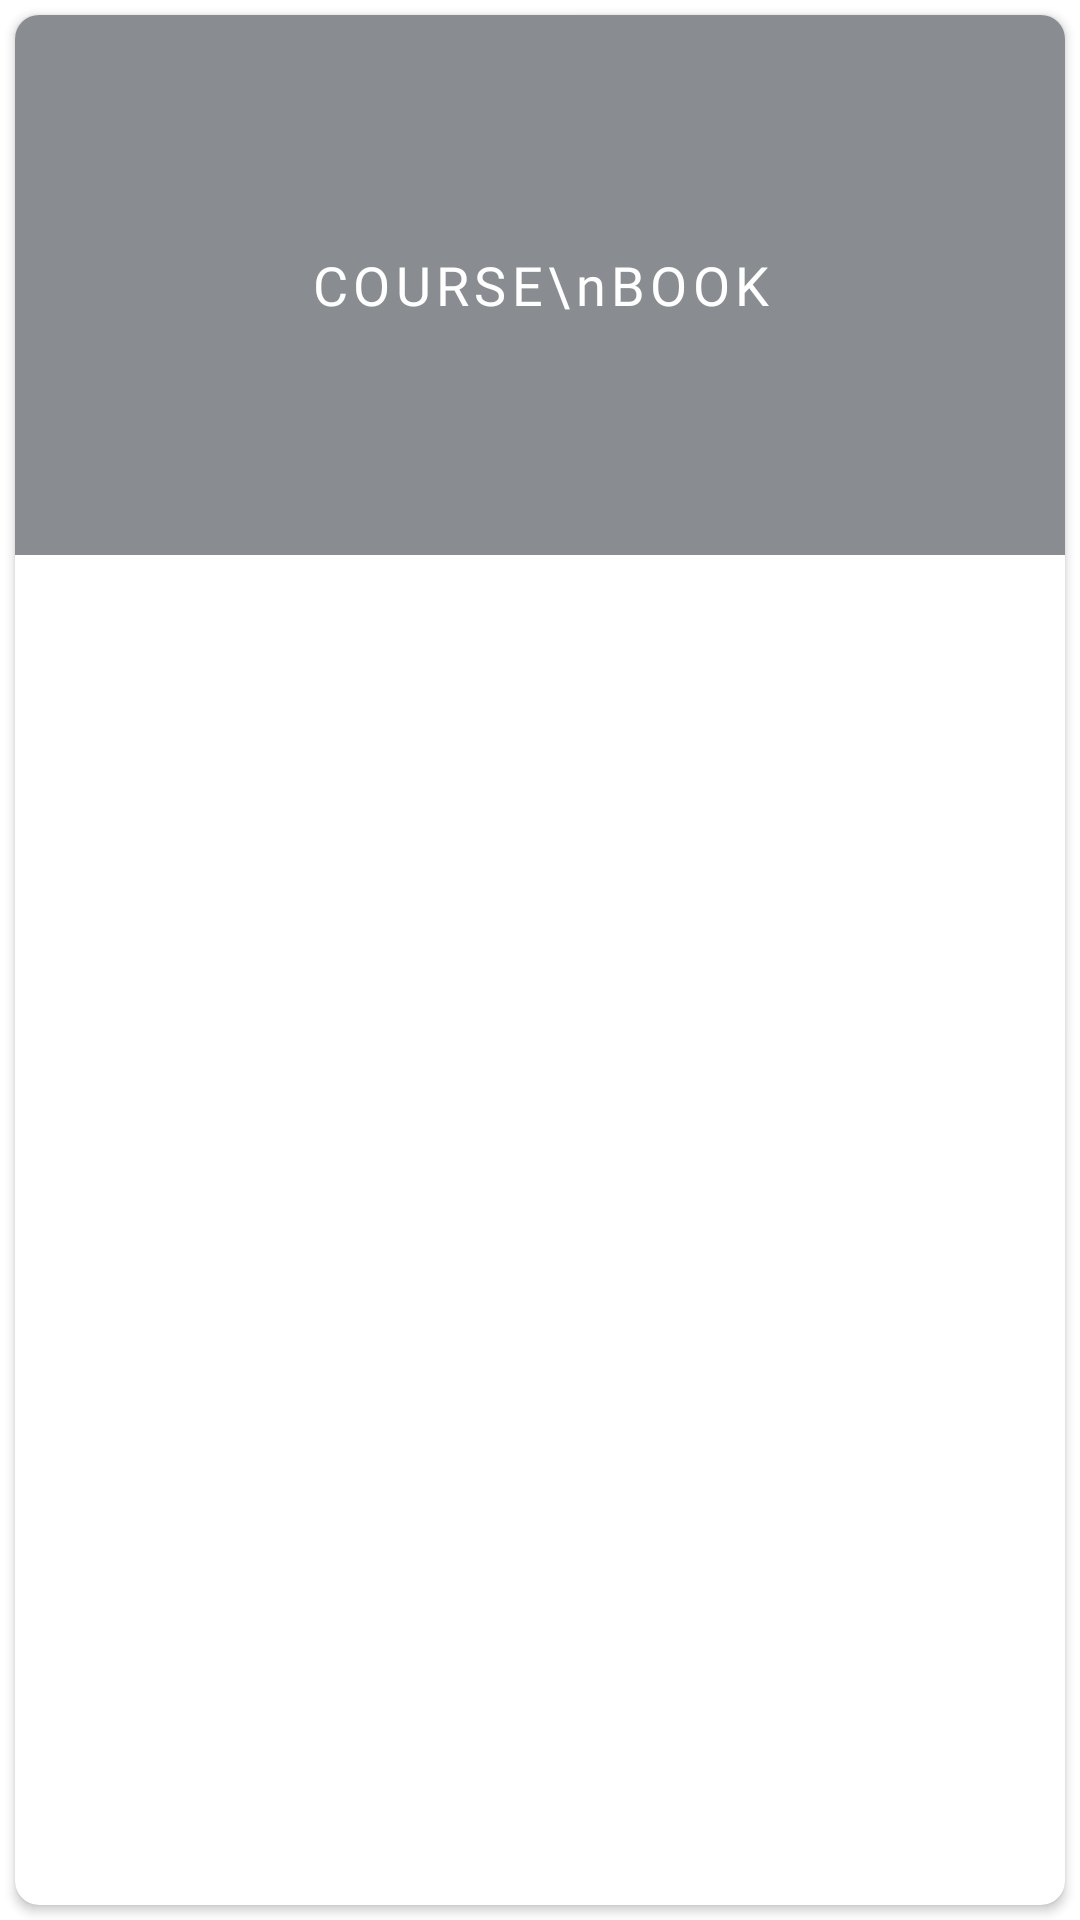

Layout XML and referenced resources for this Android screen:
<!-- AndroidManifest.xml: application theme Theme.AcaDroidAIO -->
<!-- res/layout/syllabus_layout.xml -->
<?xml version="1.0" encoding="utf-8"?>
<LinearLayout xmlns:android="http://schemas.android.com/apk/res/android"
    xmlns:app="http://schemas.android.com/apk/res-auto"
    android:orientation="vertical"
    android:layout_width="160dp"
    android:layout_height="230dp">

    <com.google.android.material.card.MaterialCardView
        android:layout_width="match_parent"
        android:layout_height="match_parent"
        app:cardCornerRadius="8dp"
        app:cardElevation="2dp"
        android:layout_margin="5dp">

        <LinearLayout
            android:layout_width="match_parent"
            android:layout_height="match_parent"
            android:orientation="vertical">

            <RelativeLayout
                android:layout_width="match_parent"
                android:layout_height="wrap_content">

                <ImageView
                    android:id="@+id/syllabusImg"
                    android:layout_width="match_parent"
                    android:layout_height="180dp"
                    android:src="@drawable/book_img"
                    android:scaleType="fitXY"/>

                <ImageView
                    android:layout_width="match_parent"
                    android:layout_height="180dp"
                    android:src="@drawable/auth_bg_card"/>

                <TextView
                    android:layout_width="match_parent"
                    android:layout_height="180dp"
                    android:text="COURSE\nBOOK"
                    android:gravity="center"
                    android:fontFamily="@font/baloo"
                    android:textSize="18sp"
                    android:letterSpacing=".1"
                    android:textColor="@color/white"/>

            </RelativeLayout>

            <TextView
                android:id="@+id/syllabusBookName"
                android:layout_width="match_parent"
                android:layout_height="match_parent"
                android:text=""
                android:gravity="center"
                android:textSize="16sp"
                android:ellipsize="end"
                android:maxLines="1"
                android:layout_margin="5dp"
                android:fontFamily="@font/roboto"
                android:textStyle="bold"
                android:textColor="@color/primaryDark"/>
        </LinearLayout>
    </com.google.android.material.card.MaterialCardView>
</LinearLayout>
<!-- resources referenced by this layout -->
<resources>
  <color name="primaryDark">#1C2E3E</color>
  <color name="white">#FFFFFFFF</color>
  <!-- drawable auth_bg_card (drawable) -->
  <?xml version="1.0" encoding="utf-8"?>
  <shape android:shape="rectangle"
      xmlns:android="http://schemas.android.com/apk/res/android">
      <solid android:color="#80151C24"/>
  </shape>
  <style name="Theme.AcaDroidAIO" parent="Theme.MaterialComponents.DayNight.NoActionBar">
          
          <item name="colorPrimary">@color/primaryColor</item>
          <item name="colorPrimaryVariant">@color/primaryDark</item>
          <item name="colorOnPrimary">@color/white</item>
          
          <item name="colorSecondary">@color/secondaryLight</item>
          <item name="colorSecondaryVariant">@color/secondaryDark</item>
          <item name="colorOnSecondary">@color/black</item>
          
          <item name="android:statusBarColor" tools:targetApi="l">?attr/colorPrimaryVariant</item>
          
      </style>
  <color name="primaryColor">#D6BEBA</color>
  <color name="secondaryLight">#B5E0EA</color>
  <color name="secondaryDark">#477080</color>
  <color name="black">#FF000000</color>
</resources>
